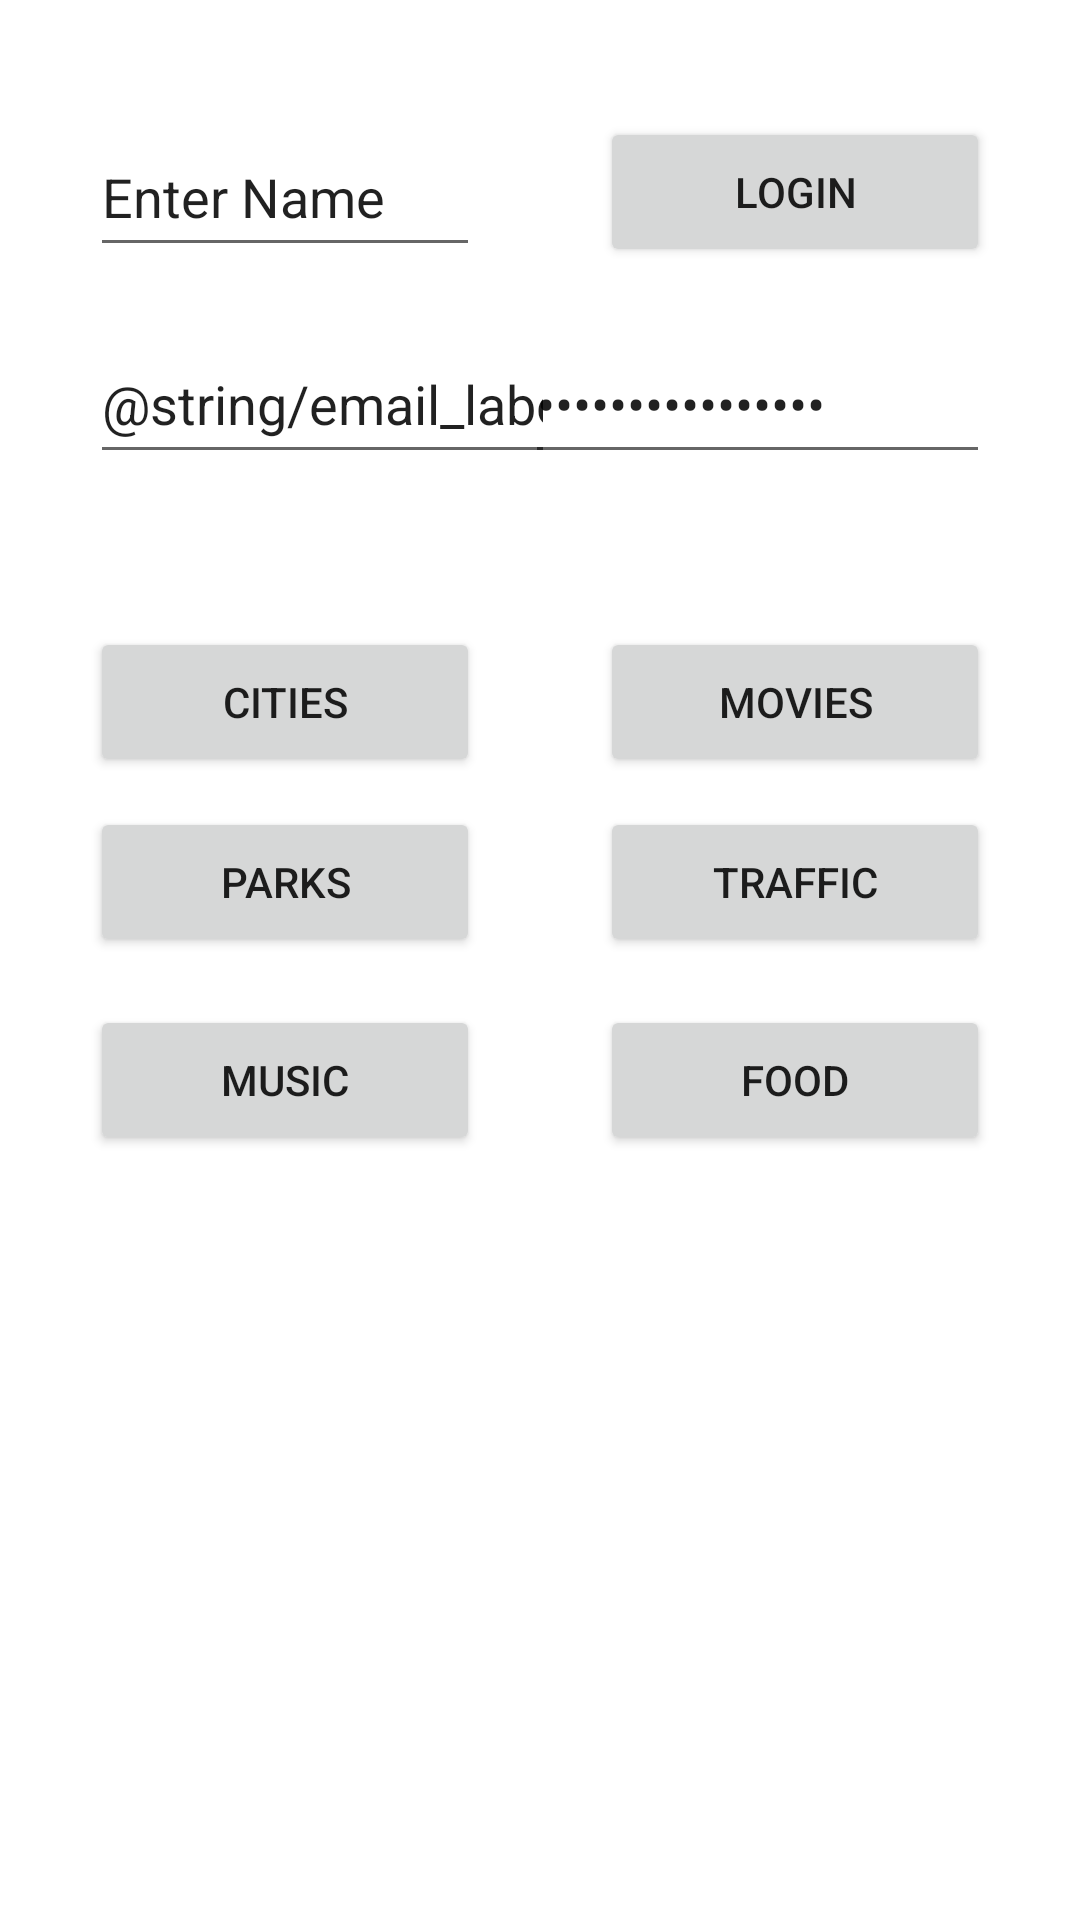

Write the Android layout XML for this screen, with the resource values it uses.
<!-- AndroidManifest.xml: application theme Theme.DxKApplication -->
<!-- res/layout/main_activity.xml -->
<?xml version="1.0" encoding="utf-8"?>
<androidx.constraintlayout.widget.ConstraintLayout xmlns:android="http://schemas.android.com/apk/res/android"
    xmlns:app="http://schemas.android.com/apk/res-auto"
    xmlns:tools="http://schemas.android.com/tools"
    android:layout_width="match_parent"
    android:layout_height="match_parent"
    tools:context=".MainActivity">

    <EditText
        android:id="@+id/username"
        android:layout_width="0dp"
        android:layout_height="50dp"
        android:layout_marginStart="30dp"
        android:layout_marginTop="35dp"
        android:layout_marginEnd="20dp"
        android:layout_marginBottom="15dp"
        android:autofillHints="Enter Name"
        android:ems="10"
        android:hint="@string/hint"
        android:inputType="textPersonName"
        android:minHeight="50dp"
        android:text="@string/login_label"
        app:layout_constraintBottom_toTopOf="@+id/email"
        app:layout_constraintEnd_toStartOf="@+id/login_button"
        app:layout_constraintStart_toStartOf="parent"
        app:layout_constraintTop_toTopOf="parent" />

    <Button
        android:id="@+id/login_button"
        android:layout_width="0dp"
        android:layout_height="50dp"
        android:layout_marginStart="20dp"
        android:layout_marginTop="35dp"
        android:layout_marginEnd="30dp"
        android:layout_marginBottom="15dp"
        android:minWidth="90dp"
        android:text="@string/login_button"
        app:layout_constraintBottom_toTopOf="@+id/password"
        app:layout_constraintEnd_toEndOf="parent"
        app:layout_constraintStart_toEndOf="@+id/username"
        app:layout_constraintTop_toTopOf="parent" />


    <EditText
        android:id="@+id/email"
        android:layout_width="155dp"
        android:layout_height="50dp"
        android:layout_marginStart="30dp"
        android:layout_marginTop="35dp"
        android:layout_marginEnd="20dp"
        android:layout_marginBottom="15dp"
        android:autofillHints="Enter Email"
        android:ems="10"
        android:inputType="textEmailAddress"
        android:minHeight="50dp"
        android:text="@string/email_label"
        app:layout_constraintBottom_toTopOf="@+id/cities"
        app:layout_constraintEnd_toStartOf="@+id/password"
        app:layout_constraintHorizontal_bias="0.0"
        app:layout_constraintStart_toStartOf="parent"
        app:layout_constraintTop_toTopOf="parent"
        app:layout_constraintVertical_bias="0.669" />

    <EditText
        android:id="@+id/password"
        android:layout_width="155dp"
        android:layout_height="50dp"
        android:layout_marginTop="35dp"
        android:layout_marginEnd="30dp"
        android:layout_marginBottom="15dp"
        android:ems="10"
        android:inputType="textPassword"
        android:minHeight="50dp"
        android:autofillHints="Enter Password"
        android:text="@string/password"
        app:layout_constraintBottom_toTopOf="@+id/movies"
        app:layout_constraintEnd_toEndOf="parent"
        app:layout_constraintHorizontal_bias="1.0"
        app:layout_constraintStart_toStartOf="@id/username"
        app:layout_constraintTop_toTopOf="parent"
        app:layout_constraintVertical_bias="0.669" />

    <Button
        android:id="@+id/movies"
        android:layout_width="0dp"
        android:layout_height="50dp"
        android:layout_marginStart="20dp"
        android:layout_marginTop="120dp"
        android:layout_marginEnd="30dp"
        android:ems="10"
        android:minHeight="50dp"
        android:text="@string/movies"
        app:layout_constraintEnd_toEndOf="parent"
        app:layout_constraintStart_toEndOf="@+id/cities"
        app:layout_constraintTop_toBottomOf="@+id/login_button" />

    <Button
        android:id="@+id/cities"
        android:layout_width="0dp"
        android:layout_height="50dp"
        android:layout_marginStart="30dp"
        android:layout_marginTop="120dp"
        android:layout_marginEnd="20dp"
        android:ems="10"
        android:minHeight="50dp"
        android:text="@string/cities"
        app:layout_constraintEnd_toStartOf="@+id/movies"
        app:layout_constraintStart_toStartOf="parent"
        app:layout_constraintTop_toBottomOf="@+id/username" />

    <Button
        android:id="@+id/music"
        android:layout_width="0dp"
        android:layout_height="50dp"
        android:layout_marginStart="30dp"
        android:layout_marginTop="16dp"
        android:layout_marginEnd="20dp"
        android:ems="10"
        android:minHeight="50dp"
        android:text="@string/music"
        app:layout_constraintEnd_toStartOf="@+id/food"
        app:layout_constraintStart_toStartOf="parent"
        app:layout_constraintTop_toBottomOf="@+id/parks" />

    <Button
        android:id="@+id/traffic"
        android:layout_width="0dp"
        android:layout_height="50dp"
        android:layout_marginStart="20dp"
        android:layout_marginTop="10dp"
        android:layout_marginEnd="30dp"
        android:ems="10"
        android:minHeight="50dp"
        android:text="@string/traffic"
        app:layout_constraintEnd_toEndOf="parent"
        app:layout_constraintStart_toEndOf="@+id/parks"
        app:layout_constraintTop_toBottomOf="@+id/movies" />

    <Button
        android:id="@+id/food"
        android:layout_width="0dp"
        android:layout_height="50dp"
        android:layout_marginStart="20dp"
        android:layout_marginTop="16dp"
        android:layout_marginEnd="30dp"
        android:ems="10"
        android:minHeight="50dp"
        android:text="@string/food"
        app:layout_constraintEnd_toEndOf="parent"
        app:layout_constraintHorizontal_bias="1.0"
        app:layout_constraintStart_toEndOf="@+id/music"
        app:layout_constraintTop_toBottomOf="@+id/traffic" />

    <Button
        android:id="@+id/parks"
        android:layout_width="0dp"
        android:layout_height="50dp"
        android:layout_marginStart="30dp"
        android:layout_marginTop="10dp"
        android:layout_marginEnd="20dp"
        android:ems="10"
        android:minHeight="50dp"
        android:text="@string/parks"
        app:layout_constraintBottom_toTopOf="@+id/music"
        app:layout_constraintEnd_toStartOf="@+id/traffic"
        app:layout_constraintStart_toStartOf="parent"
        app:layout_constraintTop_toBottomOf="@+id/cities" />

</androidx.constraintlayout.widget.ConstraintLayout>
<!-- resources referenced by this layout -->
<resources>
  <string name="cities">"CITIES"</string>
  <string name="food">"FOOD"</string>
  <string name="hint">"Please, enter a name!"</string>
  <string name="login_button">"LOGIN"</string>
  <string name="login_label">"Enter Name"</string>
  <string name="movies">"MOVIES"</string>
  <string name="music">"MUSIC"</string>
  <string name="parks">"PARKS"</string>
  <string name="traffic">"TRAFFIC"</string>
  <style name="Theme.DxKApplication" parent="Theme.MaterialComponents.DayNight.DarkActionBar">
          
          <item name="colorPrimary">@color/purple_500</item>
          <item name="colorPrimaryVariant">@color/purple_700</item>
          <item name="colorOnPrimary">@color/white</item>
          
          <item name="colorSecondary">@color/teal_200</item>
          <item name="colorSecondaryVariant">@color/teal_700</item>
          <item name="colorOnSecondary">@color/black</item>
          
          <item name="android:statusBarColor" tools:targetApi="l">?attr/colorPrimaryVariant</item>
          
      </style>
  <!-- not gathered from this repository: default colours our renderer supplied (Android Studio template values) -->
  <color name="purple_500">#FF6200EE</color>
  <color name="purple_700">#FF3700B3</color>
  <color name="teal_200">#FF03DAC5</color>
  <color name="teal_700">#FF018786</color>
  <color name="black">#FF000000</color>
  <color name="white">#FFFFFFFF</color>
</resources>
